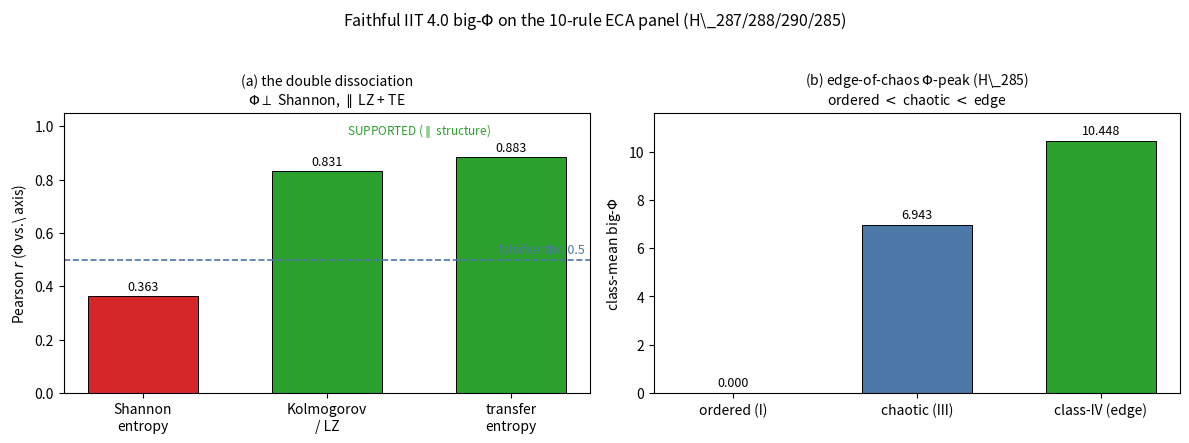

Recreate this plot in Python. (Note: this script raises an exception after producing the figure.)
#!/usr/bin/env python3
"""fig04_phi_correlation.py — Phi-correlation panel (matplotlib DATA figure).

EVERY value verbatim from:
  UNIVERSE/H_287 (Shannon r=0.363), H_288 (LZ r=0.831, rho=0.936),
  H_290 (TE r=0.883262, rho=0.822134), H_285 (edge class-means 0.0/6.943/10.448)

The double dissociation: Phi PERP Shannon (r<0.5) but PARALLEL LZ + TE.
No fabricated points. Output: figures/fig04_phi_correlation.pdf
"""
import os
import matplotlib
matplotlib.use("Agg")
import matplotlib.pyplot as plt

# ── verbatim verdict numbers ─────────────────────────────────────────────────
AXES   = ["Shannon\nentropy", "Kolmogorov\n/ LZ", "transfer\nentropy"]
PEARSON = [0.363, 0.831, 0.883262]
THRESH  = 0.5
# H_285 edge-of-chaos class means
CLASSES = ["ordered (I)", "chaotic (III)", "class-IV (edge)"]
PHI     = [0.0, 6.943, 10.448]

RED   = "#d62728"
GREEN = "#2ca02c"
GREY  = "#9aa0a6"
BLUE  = "#4c78a8"

fig, (axL, axR) = plt.subplots(1, 2, figsize=(12.0, 4.3))

# ── panel (a): Phi vs information axes (double dissociation) ──────────────────
cols = [RED if v < THRESH else GREEN for v in PEARSON]
bars = axL.bar(AXES, PEARSON, color=cols, edgecolor="black", linewidth=0.7, width=0.6)
axL.axhline(THRESH, color=BLUE, ls="--", lw=1.2)
axL.text(2.4, THRESH+0.012, "falsifier thr. 0.5", color=BLUE, ha="right",
         va="bottom", fontsize=9)
for b, v in zip(bars, PEARSON):
    axL.text(b.get_x()+b.get_width()/2, v+0.012, f"{v:.3f}",
             ha="center", va="bottom", fontsize=9)
axL.text(0, 0.05, "FALSIFIED\n($\\perp$ Shannon)", ha="center", va="bottom",
         fontsize=8, color=RED)
axL.text(1.5, 0.95, "SUPPORTED ($\\parallel$ structure)", ha="center", va="bottom",
         fontsize=8.5, color=GREEN)
axL.set_ylabel("Pearson $r$ ($\\Phi$ vs.\\ axis)")
axL.set_ylim(0, 1.05)
axL.set_title("(a) the double dissociation\n$\\Phi\\perp$ Shannon, $\\parallel$ LZ + TE",
              fontsize=10)

# ── panel (b): edge-of-chaos Phi-peak (H_285) ────────────────────────────────
ecols = [GREY, BLUE, GREEN]
bars2 = axR.bar(CLASSES, PHI, color=ecols, edgecolor="black", linewidth=0.7, width=0.6)
for b, v in zip(bars2, PHI):
    axR.text(b.get_x()+b.get_width()/2, v+0.15, f"{v:.3f}",
             ha="center", va="bottom", fontsize=9)
axR.set_ylabel("class-mean big-$\\Phi$")
axR.set_ylim(0, 11.6)
axR.set_title("(b) edge-of-chaos $\\Phi$-peak (H\\_285)\nordered $<$ chaotic $<$ edge",
              fontsize=10)

fig.suptitle("Faithful IIT 4.0 big-$\\Phi$ on the 10-rule ECA panel "
             "(H\\_287/288/290/285)", fontsize=11.5, y=1.02)
fig.tight_layout()
out = os.path.join(os.path.dirname(os.path.dirname(os.path.abspath(__file__))),
                   "fig04_phi_correlation.pdf")
fig.savefig(out, bbox_inches="tight")
print(f"[fig04] wrote {out}")
